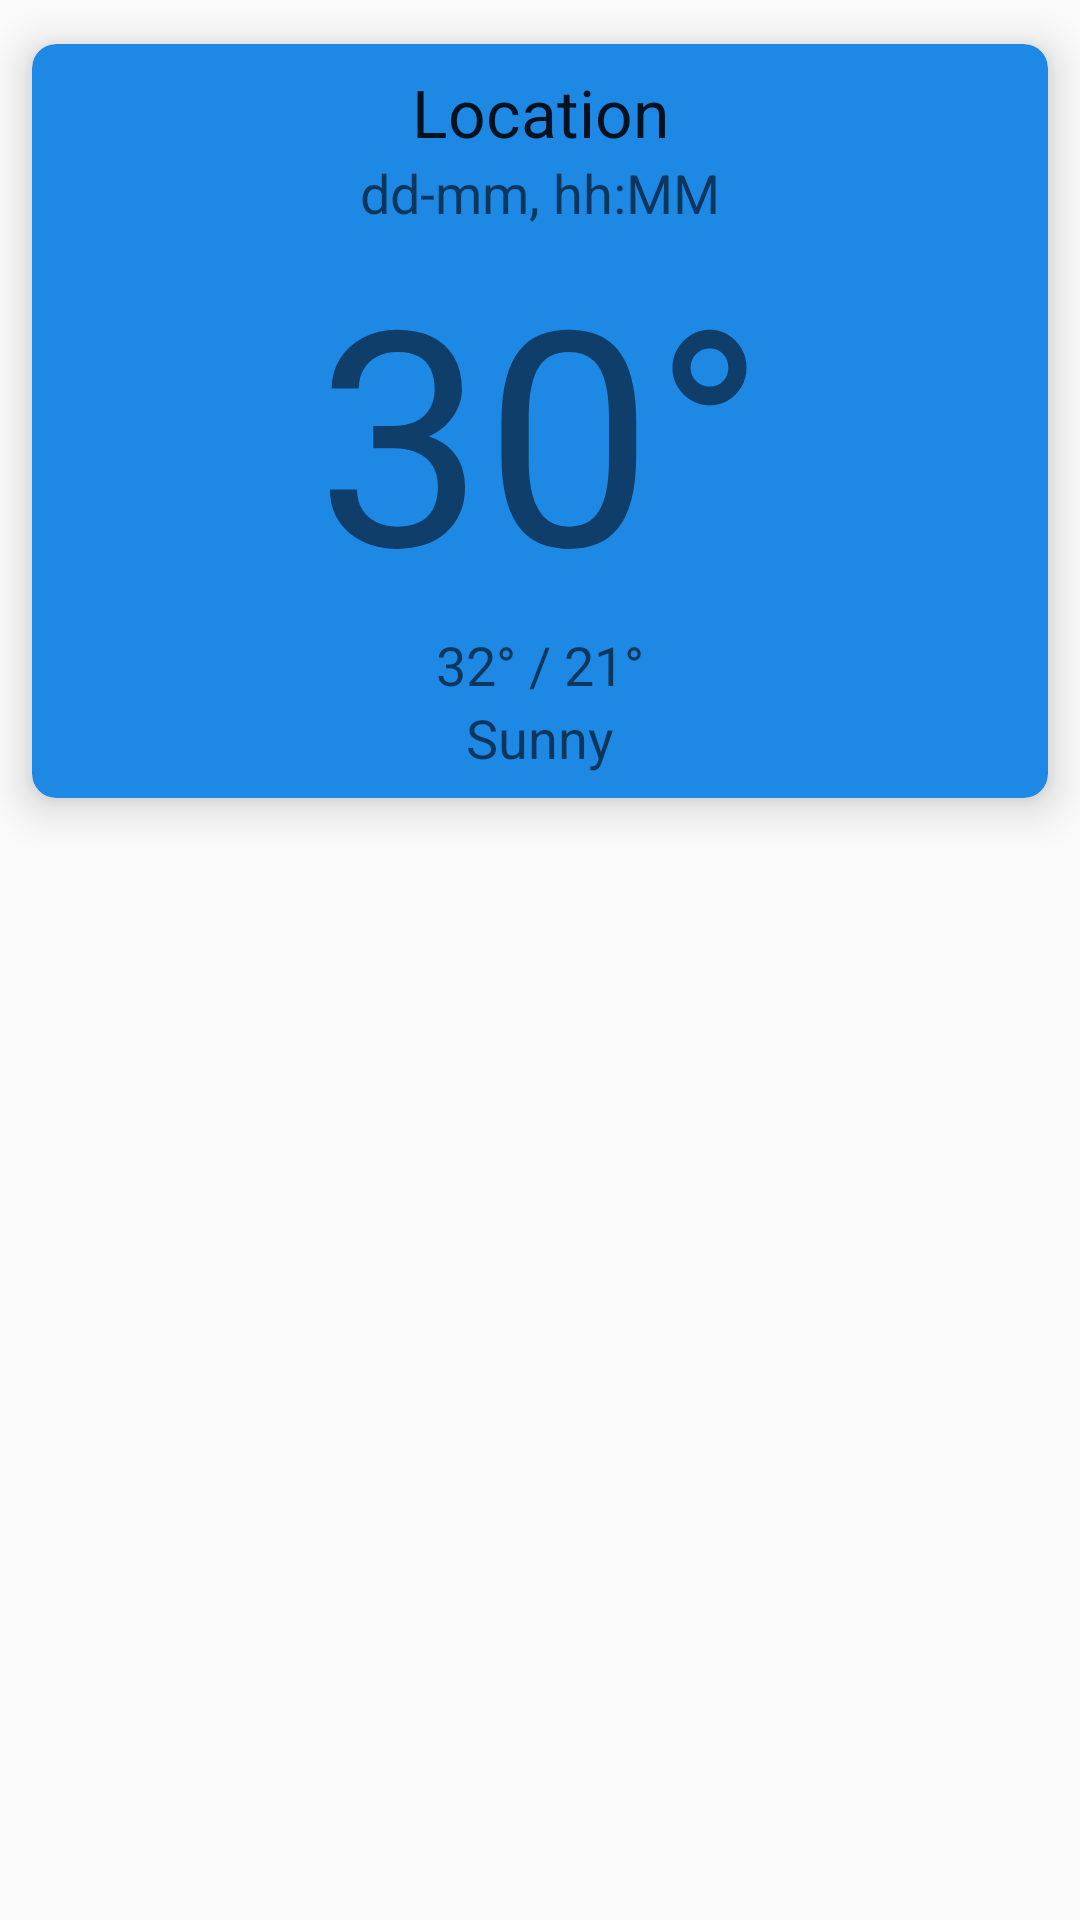

This screen was rendered from an Android layout file. Write that file and the resources it references.
<!-- AndroidManifest.xml: application theme SunshineBlue -->
<!-- res/layout/activity_main.xml -->
<?xml version="1.0" encoding="utf-8"?>
<androidx.constraintlayout.widget.ConstraintLayout xmlns:android="http://schemas.android.com/apk/res/android"
    android:layout_width="match_parent"
    android:layout_height="match_parent"
    xmlns:tools="http://schemas.android.com/tools"
    xmlns:app="http://schemas.android.com/apk/res-auto">

    <include
        layout="@layout/current_daily_weather"
        android:id="@+id/curr_weather">
    </include>

    <androidx.recyclerview.widget.RecyclerView
        android:id="@+id/main_recycler_view"
        android:layout_width="match_parent"
        android:layout_height="wrap_content"
        android:scrollbars="vertical"
        app:layout_constraintTop_toBottomOf="@id/curr_weather">


    </androidx.recyclerview.widget.RecyclerView>

</androidx.constraintlayout.widget.ConstraintLayout>
<!-- res/layout/current_daily_weather.xml (included above) -->
<?xml version="1.0" encoding="utf-8"?>
<androidx.cardview.widget.CardView xmlns:android="http://schemas.android.com/apk/res/android"
    xmlns:tools="http://schemas.android.com/tools"
    android:layout_width="match_parent"
    android:layout_height="wrap_content"
    xmlns:app="http://schemas.android.com/apk/res-auto"
    android:orientation="vertical"
    app:cardUseCompatPadding="true"
    app:cardCornerRadius="8dp"
    app:cardBackgroundColor="@color/colorPrimarySunshine"
    app:cardElevation="8dp">

    <LinearLayout
        android:layout_width="wrap_content"
        android:layout_height="wrap_content"
        android:orientation="vertical"
        android:layout_gravity="center"
        android:padding="8dp">
        <TextView
            android:id="@+id/weather_location"
            android:layout_width="match_parent"
            android:layout_height="wrap_content"
            android:gravity="center"
            android:textAppearance="@style/TextAppearance.AppCompat.Large"

            tools:text="Location"/>

        <TextView
            android:id="@+id/weather_date"
            android:layout_width="match_parent"
            android:layout_height="wrap_content"
            android:gravity="center"
            android:textAppearance="@style/TextAppearance.AppCompat.Medium"
            tools:text="dd-mm, hh:MM"/>  

        <LinearLayout
            android:layout_width="match_parent"
            android:layout_height="wrap_content"
            android:orientation="horizontal"
            android:gravity="center">


            <TextView
                android:id="@+id/weather_temp"
                android:layout_width="wrap_content"
                android:layout_height="match_parent"
                android:gravity="center"
                android:textSize="100sp"
                tools:drawableLeft="@drawable/ic_clear"
                tools:text="30°" />

        </LinearLayout>

        <TextView
            android:id="@+id/max_min_temp"
            android:layout_width="match_parent"
            android:layout_height="wrap_content"
            android:gravity="center"
            android:textAppearance="@style/TextAppearance.AppCompat.Medium"
            tools:text="32° / 21°" />

        <TextView
            android:id="@+id/weather_description"
            android:layout_width="match_parent"
            android:layout_height="wrap_content"
            android:textAppearance="@style/TextAppearance.AppCompat.Medium"
            android:gravity="center"
            tools:text="Sunny"/>

    </LinearLayout>

</androidx.cardview.widget.CardView>
<!-- resources referenced by this layout -->
<resources>
  <color name="colorPrimarySunshine">#1e88e5</color>
  <style name="SunshineBlue" parent="Theme.AppCompat.Light">
          <item name="colorPrimary">@color/colorPrimarySunshine</item>
          <item name="colorPrimaryDark">@color/colorPrimaryDarkSunshine</item>
          <item name="colorAccent">@color/colorAccentSunshine</item>
          <item name="preferenceTheme">@style/PreferenceThemeOverlay</item>
      </style>
  <color name="colorPrimaryDarkSunshine">#005cb2</color>
  <color name="colorAccentSunshine">#6ab7ff</color>
</resources>
